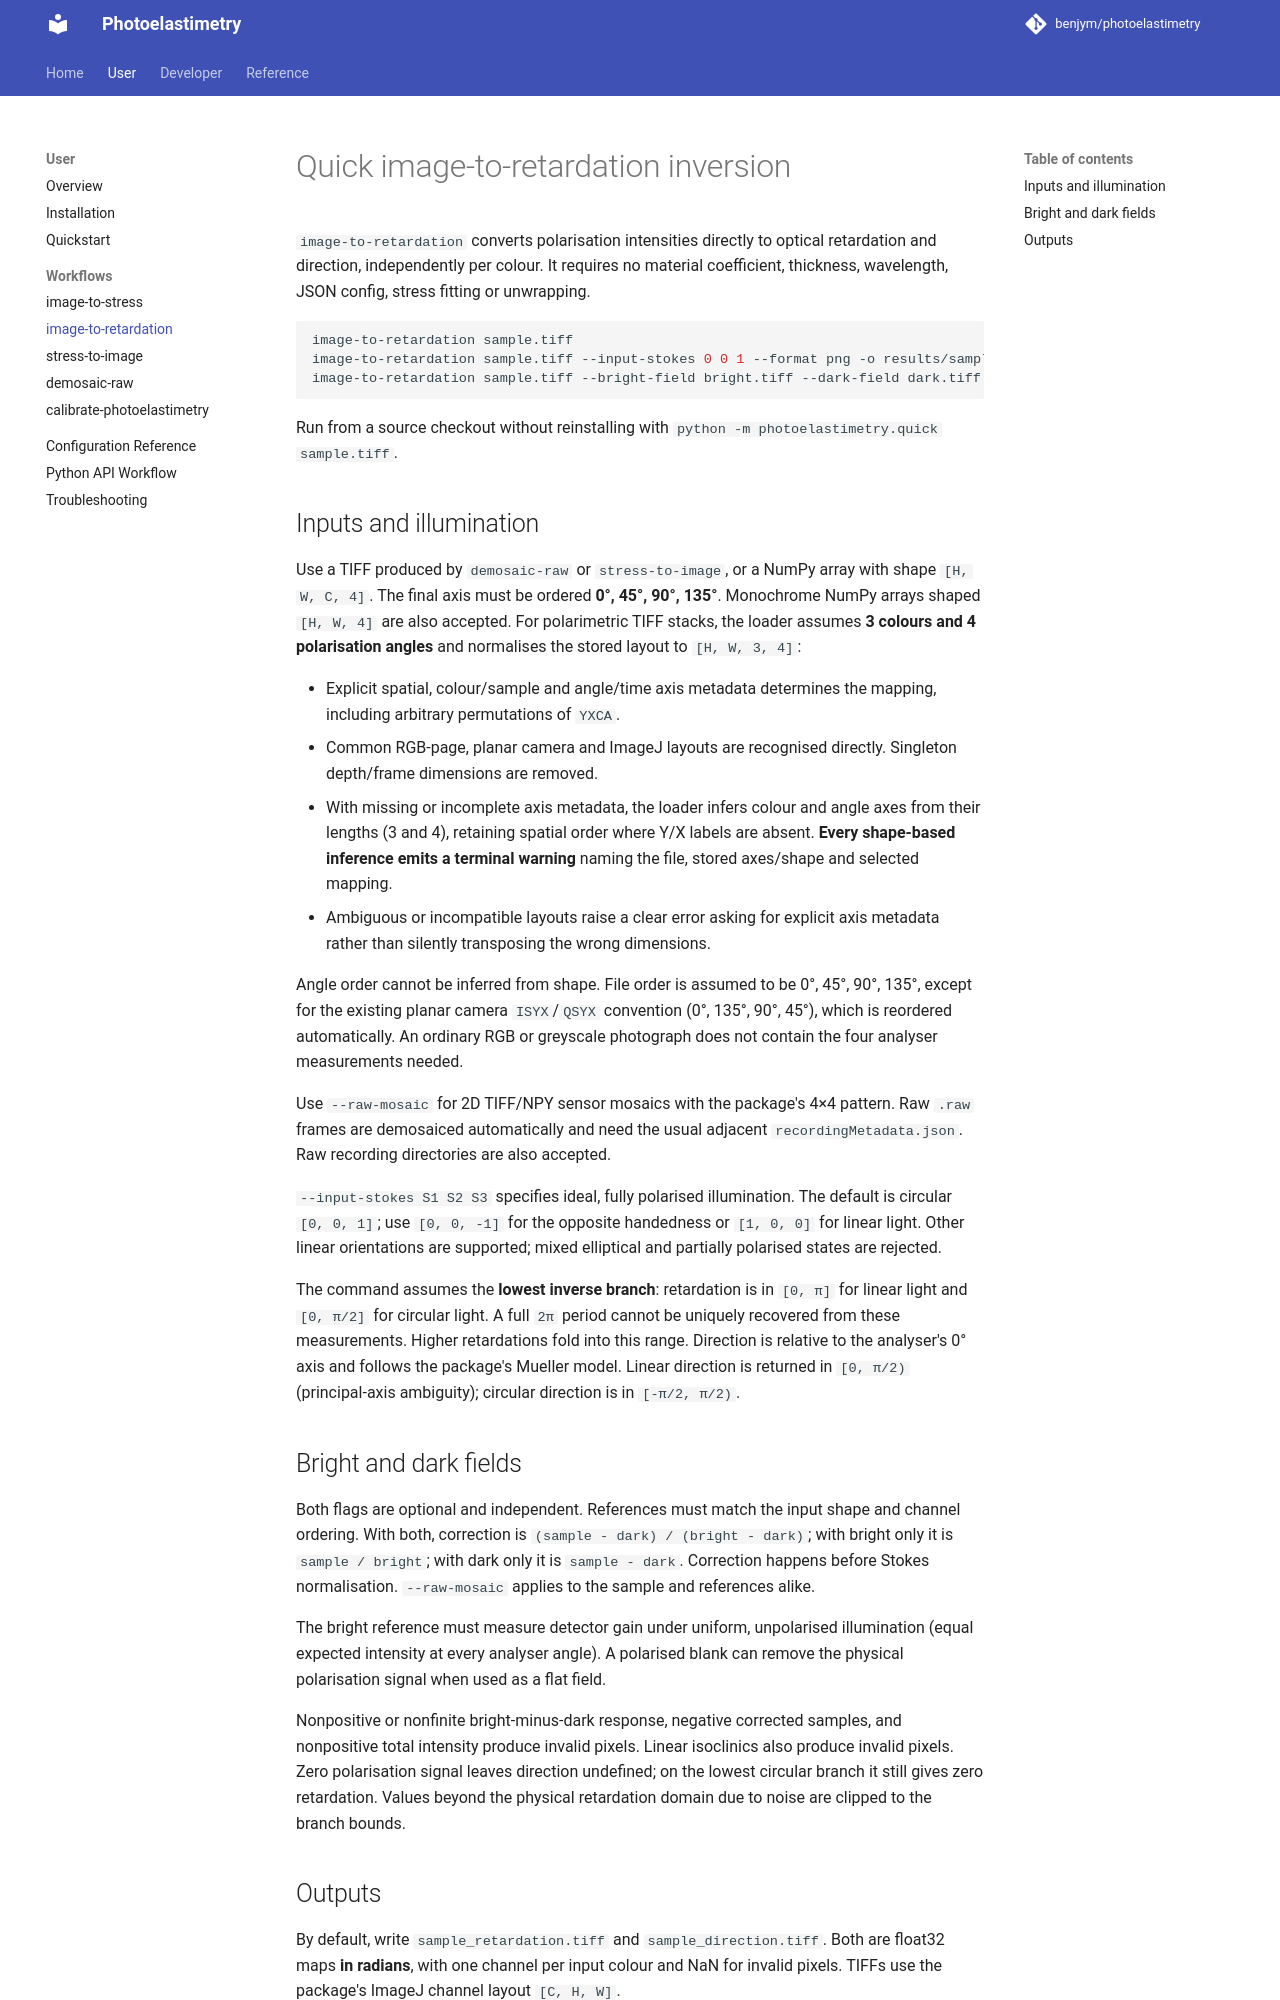

repository: benjym/photoelastimetry · page: user/workflows/image-to-retardation/index.html · generator: mkdocs

# Quick image-to-retardation inversion

`image-to-retardation` converts polarisation intensities directly to optical
retardation and direction, independently per colour. It requires no material
coefficient, thickness, wavelength, JSON config, stress fitting or unwrapping.

```bash
image-to-retardation sample.tiff
image-to-retardation sample.tiff --input-stokes 0 0 1 --format png -o results/sample
image-to-retardation sample.tiff --bright-field bright.tiff --dark-field dark.tiff
```

Run from a source checkout without reinstalling with
`python -m photoelastimetry.quick sample.tiff`.

## Inputs and illumination

Use a TIFF produced by `demosaic-raw` or `stress-to-image`, or a NumPy array
with shape `[H, W, C, 4]`. The final axis must be ordered **0°, 45°, 90°, 135°**.
Monochrome NumPy arrays shaped `[H, W, 4]` are also accepted. For polarimetric
TIFF stacks, the loader assumes **3 colours and 4 polarisation angles** and
normalises the stored layout to `[H, W, 3, 4]`:

- Explicit spatial, colour/sample and angle/time axis metadata determines the
  mapping, including arbitrary permutations of `YXCA`.
- Common RGB-page, planar camera and ImageJ layouts are recognised directly.
  Singleton depth/frame dimensions are removed.
- With missing or incomplete axis metadata, the loader infers colour and angle
  axes from their lengths (3 and 4), retaining spatial order where Y/X labels
  are absent. **Every shape-based inference emits a terminal warning** naming
  the file, stored axes/shape and selected mapping.
- Ambiguous or incompatible layouts raise a clear error asking for explicit
  axis metadata rather than silently transposing the wrong dimensions.

Angle order cannot be inferred from shape. File order is assumed to be
0°, 45°, 90°, 135°, except for the existing planar camera `ISYX`/`QSYX`
convention (0°, 135°, 90°, 45°), which is reordered automatically.
An ordinary RGB or greyscale photograph does not contain the four analyser
measurements needed.

Use `--raw-mosaic` for 2D TIFF/NPY sensor mosaics with the package's 4×4 pattern.
Raw `.raw` frames are demosaiced automatically and need the usual adjacent
`recordingMetadata.json`. Raw recording directories are also accepted.

`--input-stokes S1 S2 S3` specifies ideal, fully polarised illumination. The default
is circular `[0, 0, 1]`; use `[0, 0, -1]` for the opposite handedness
or `[1, 0, 0]` for linear light.
Other linear orientations are supported; mixed elliptical and partially polarised
states are rejected.

The command assumes the **lowest inverse branch**: retardation is in `[0, π]`
for linear light and `[0, π/2]` for circular light. A full `2π` period cannot be
uniquely recovered from these measurements. Higher retardations fold into this
range. Direction is relative to the analyser's 0° axis and follows the package's
Mueller model. Linear direction is returned in `[0, π/2)` (principal-axis ambiguity);
circular direction is in `[-π/2, π/2)`.

## Bright and dark fields

Both flags are optional and independent. References must match the input shape
and channel ordering. With both, correction is `(sample - dark) / (bright - dark)`;
with bright only it is `sample / bright`; with dark only it is `sample - dark`.
Correction happens before Stokes normalisation. `--raw-mosaic` applies to the
sample and references alike.

The bright reference must measure detector gain under uniform, unpolarised
illumination (equal expected intensity at every analyser angle). A polarised
blank can remove the physical polarisation signal when used as a flat field.

Nonpositive or nonfinite bright-minus-dark response, negative corrected samples,
and nonpositive total intensity produce invalid pixels. Linear isoclinics also produce invalid pixels. Zero polarisation signal leaves
direction undefined; on the lowest circular branch it still gives zero retardation. Values beyond the physical
retardation domain due to noise are clipped to the branch bounds.
